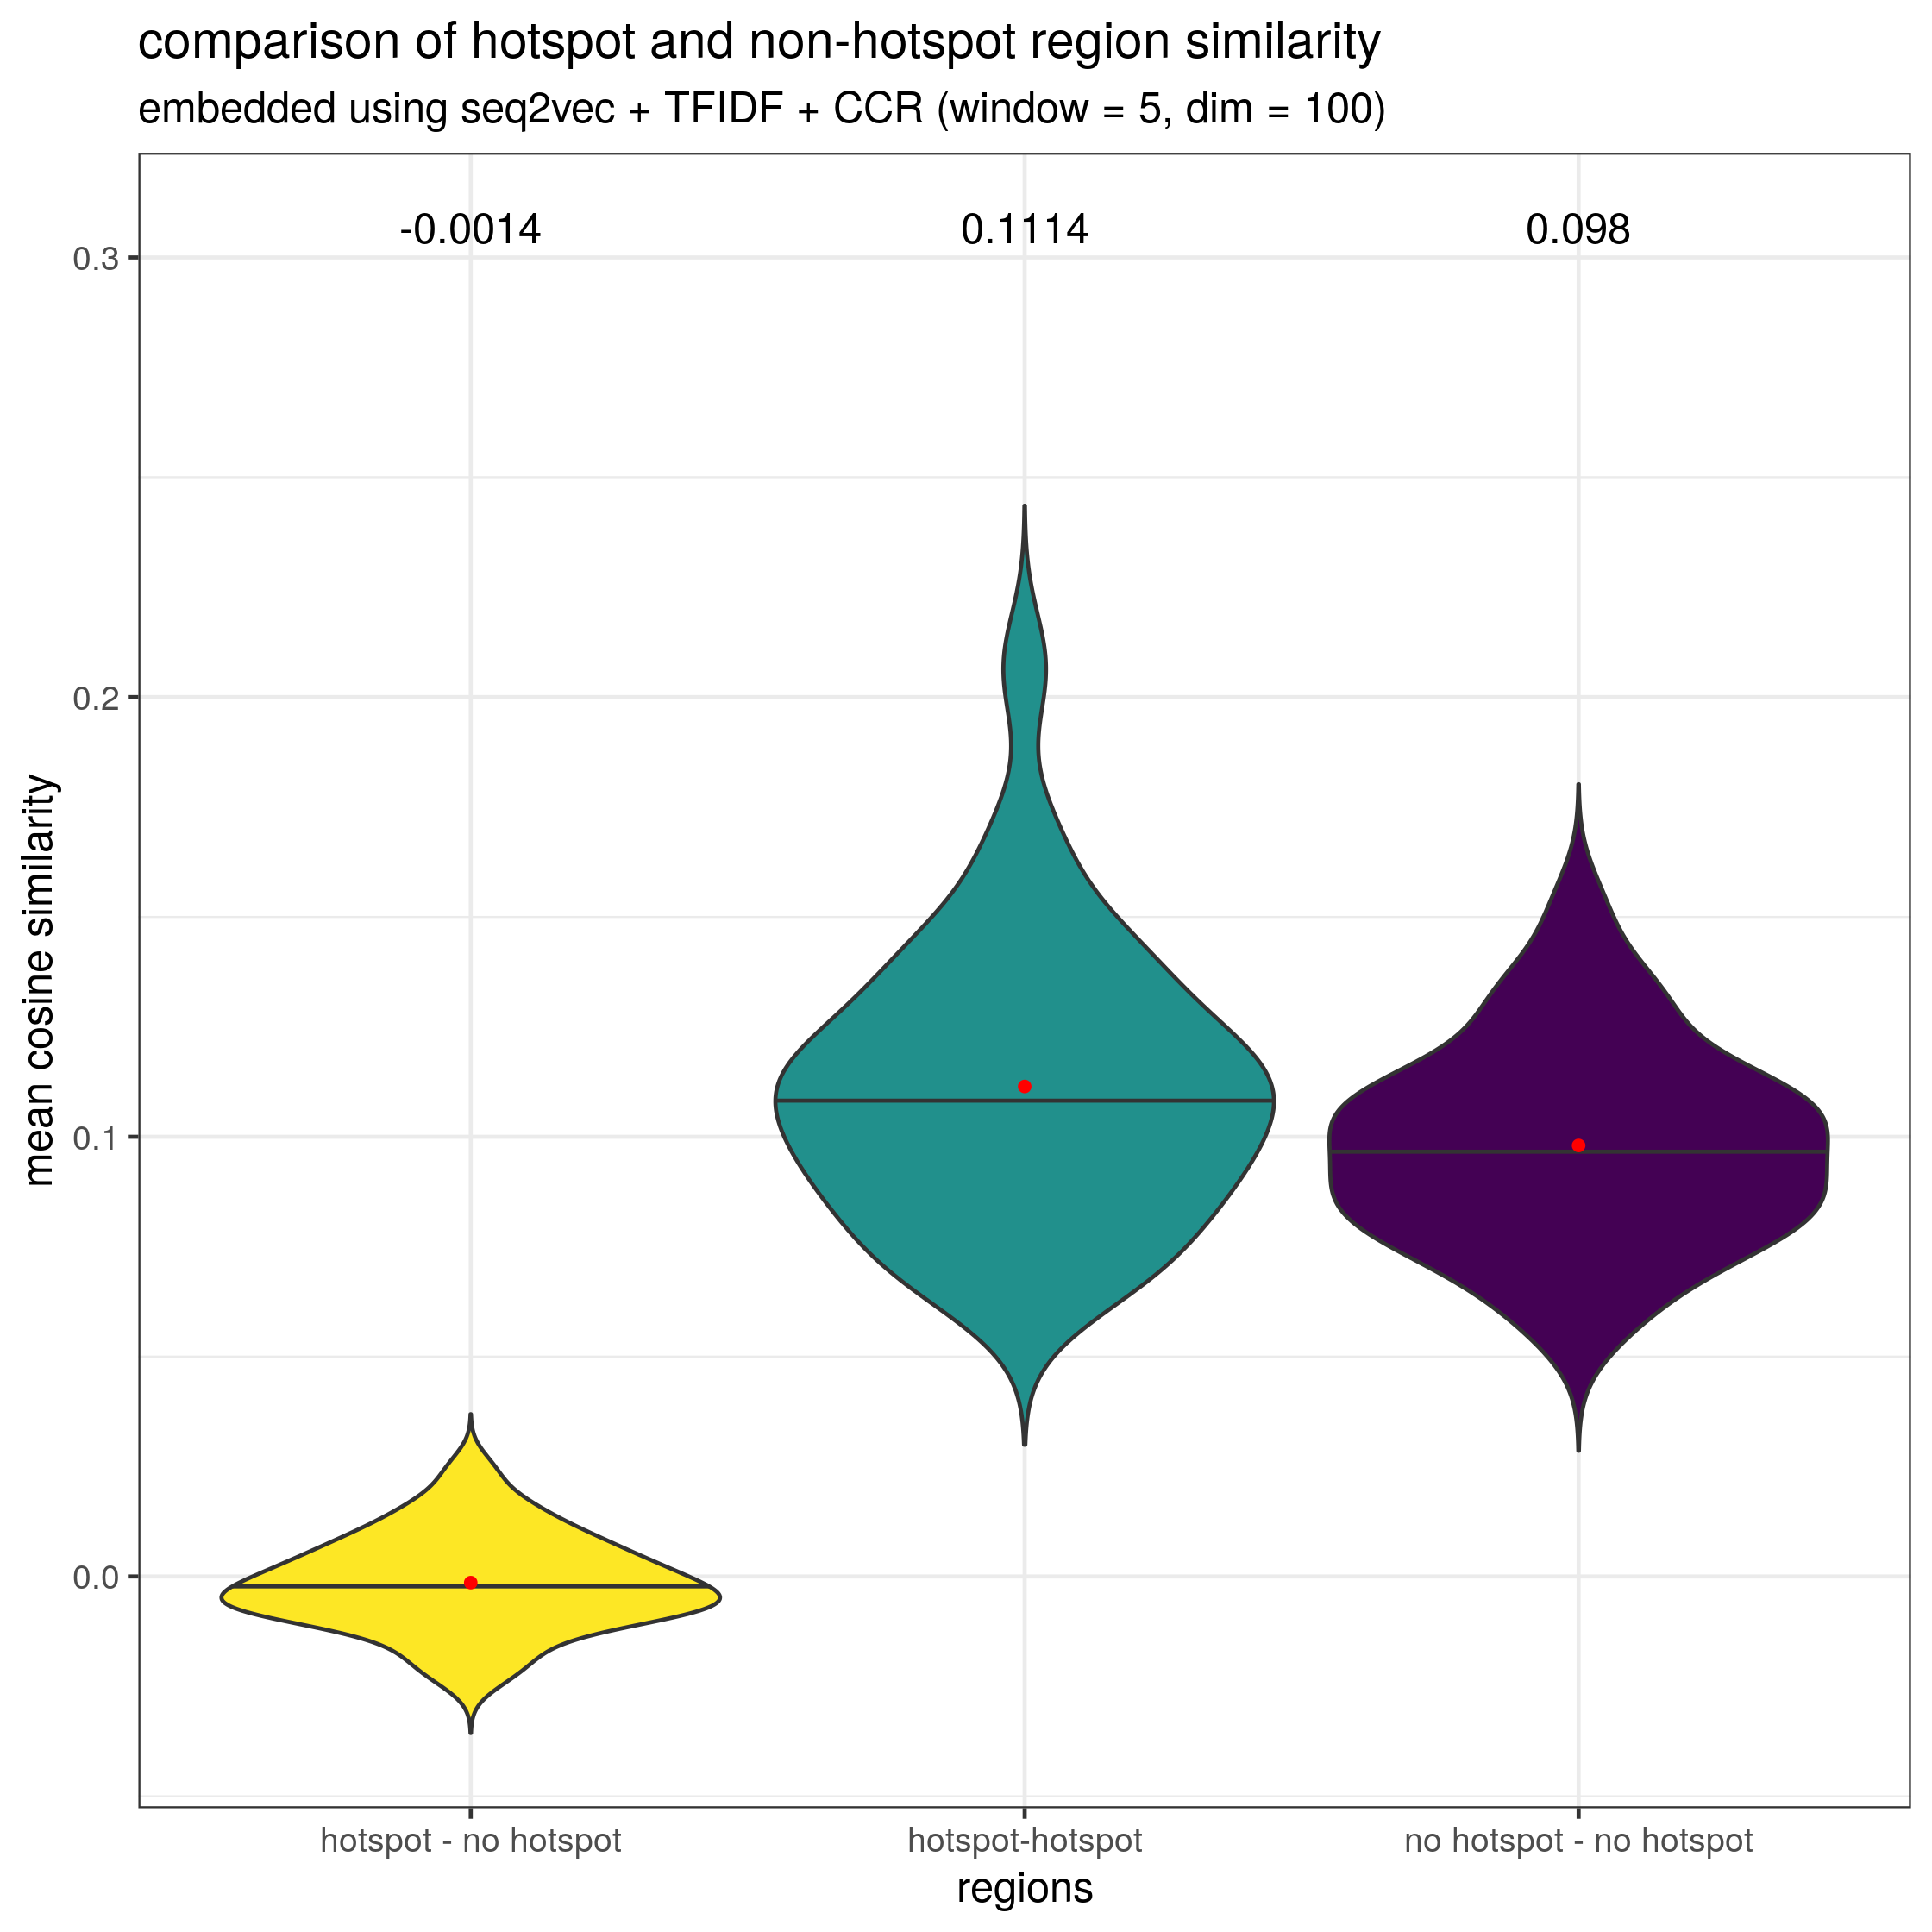

Values plotted in this chart, from the file beside it:
0.09760933, NaN, NaN
0.08454, 0.1111, 0.01685
0.104, 0.09629, -0.01957
0.09596, NaN, NaN
0.1266, 0.06889, -0.01608
0.06747, 0.1232, 0.01089
0.2067, 0.0622, -0.001363
0.1389, NaN, NaN
0.1343, NaN, NaN
0.07489, 0.1368, -0.01079
0.08882, 0.1304, -0.002754
0.1559, 0.07432, 0.003548
0.06829, 0.1519, -0.007486
0.1392, 0.08051, 0.00212
0.06678, 0.1011, -0.006957
0.07482, NaN, NaN
0.122, 0.07585, 0.001332
0.1177, 0.106, 0.01525
0.1213, 0.1064, -0.003323
0.08339, NaN, NaN
0.1133, 0.07705, 0.005374
0.1363, 0.05686, 0.007566
0.1715, NaN, NaN
0.1419, 0.09111, -0.003856
0.1059, NaN, NaN
0.114, 0.1089, 0.02413
0.09204, 0.1053, -0.002829
0.1178, 0.08446, -0.0006959
0.07525, 0.09236, 0.007504
0.1412, 0.1135, 0.0104
0.1043, 0.08419, -0.008073
0.08812, NaN, NaN
0.09461, 0.09084, -0.02284
0.1068, 0.09618, -0.007899
0.09075, NaN, NaN
0.08881, 0.1304, -0.006756
0.11, 0.08482, 0.002652
0.09119, 0.1114, -0.007635
0.1027, 0.1058, -0.01343
0.1689, 0.08238, -0.007408
